Photos from the image-classification dataset "Images class" in the GitHub repository albertoranz/Final-Project-DA. Its 5 classes are: animals, exterior urban, human, interior domestic, natural soundscapes and water.

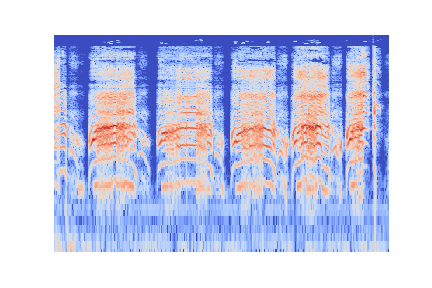
Label: human

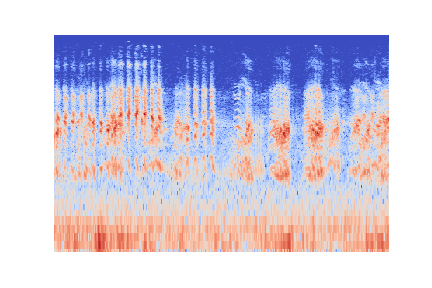
Label: animals

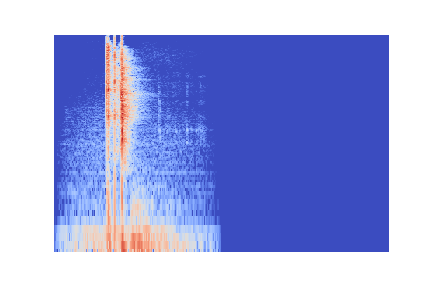
Label: interior domestic

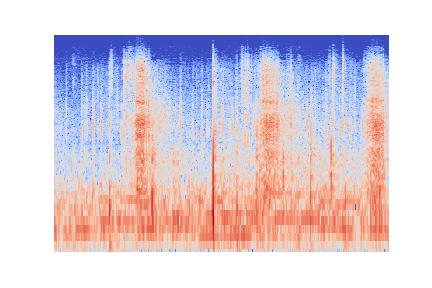
Label: exterior urban

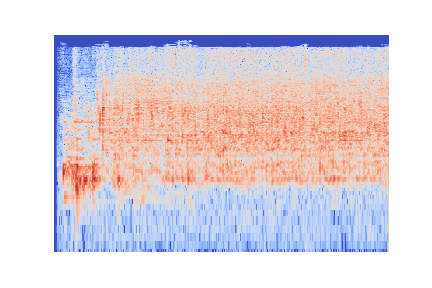
Label: natural soundscapes and water

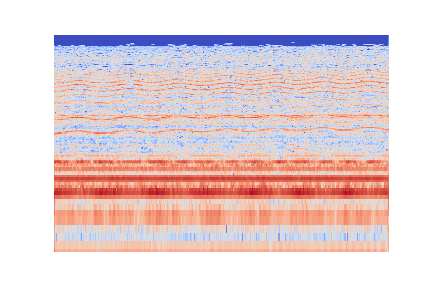
Label: interior domestic
